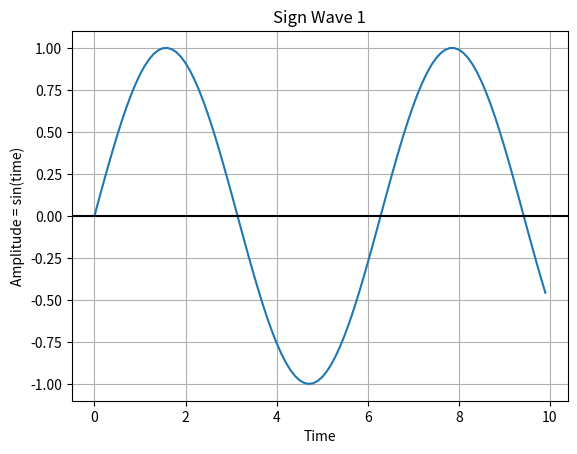

The matplotlib source for this figure:
import numpy as np
import matplotlib.pyplot as plot 
time = np.arange(0, 10, 0.1);

amplitude =np.sin(time)

plot.plot(time, amplitude)

plot.title('Sign Wave 1')

plot.xlabel('Time')

plot.ylabel('Amplitude = sin(time)')

plot.grid(True, which='both')

plot.axhline(y=0, color='k')

plot.show()

